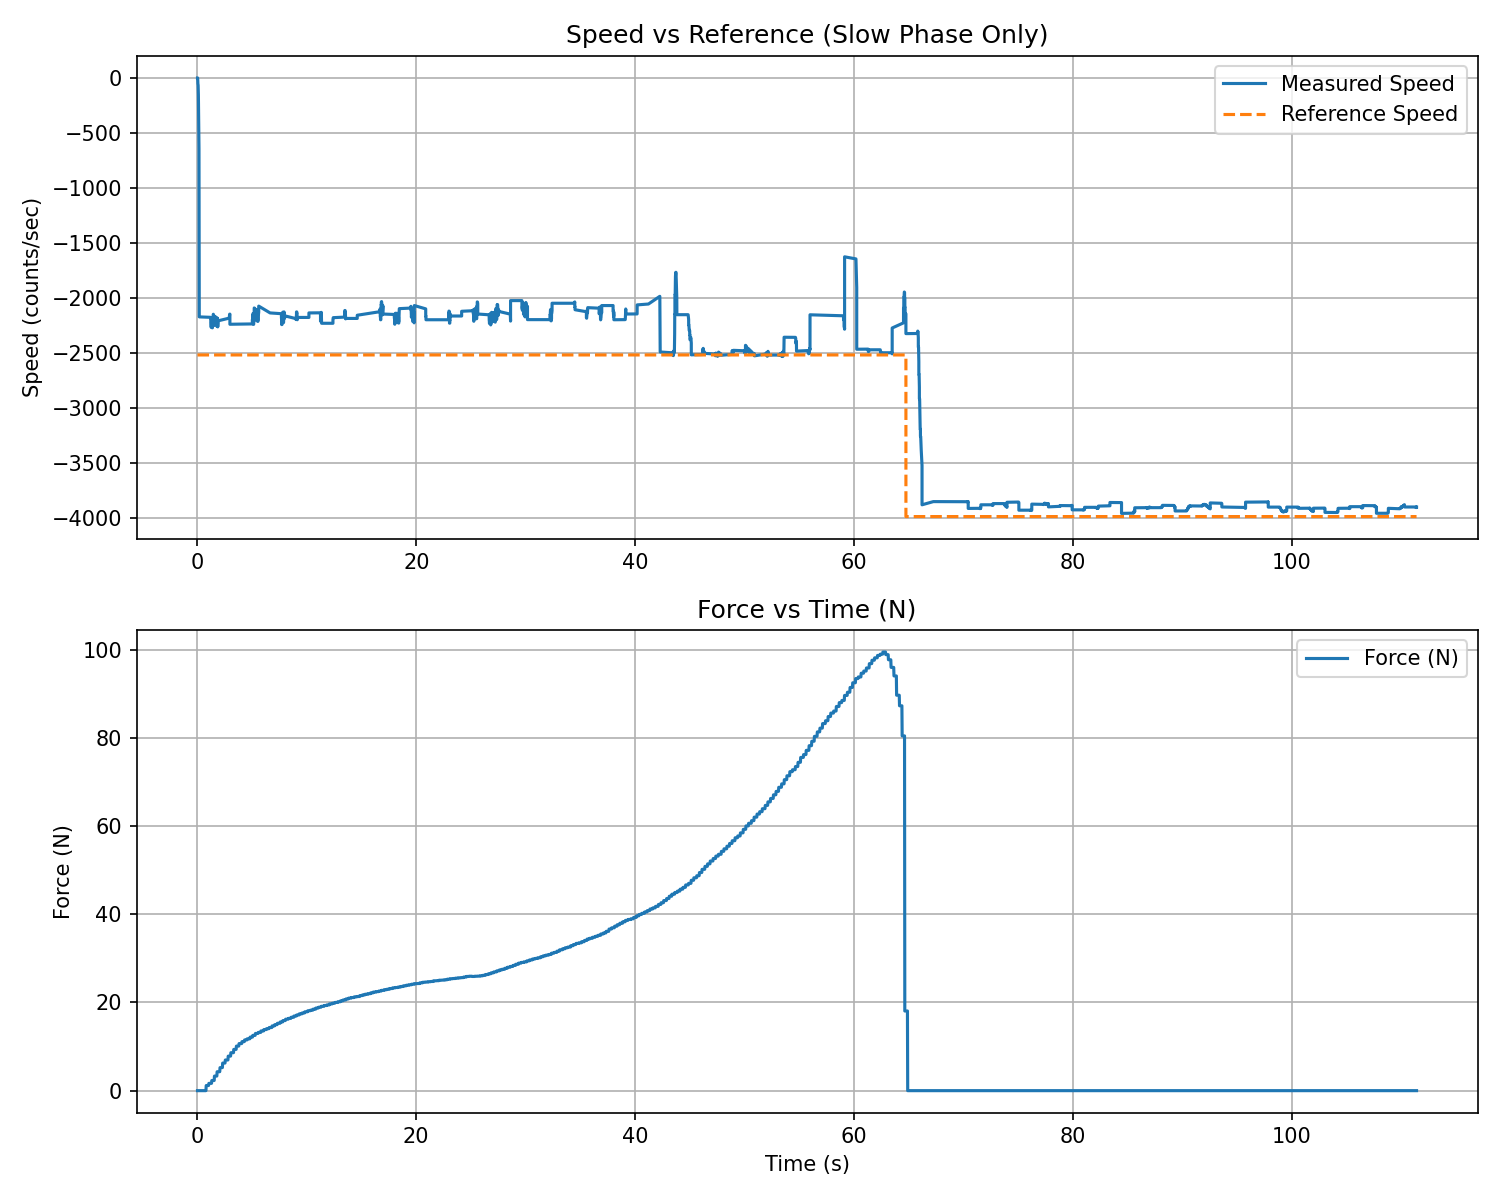

Source data for this figure (header and first rows):
t_rel_s, force_N, force_kgf
0.02241, 0.000000, 0.000000
0.04664, 0.000000, 0.000000
0.07067, 0.000000, 0.000000
0.09472, 0.000000, 0.000000
0.119, 0.000000, 0.000000
0.1432, 0.000000, 0.000000
0.1673, 0.000000, 0.000000
0.1915, 0.000000, 0.000000
0.2156, 0.000000, 0.000000
0.2397, 0.000000, 0.000000
0.2638, 0.000000, 0.000000
0.288, 0.000000, 0.000000
0.3121, 0.000000, 0.000000
0.3361, 0.000000, 0.000000
0.3603, 0.000000, 0.000000
0.3844, 0.000000, 0.000000
0.4085, 0.000000, 0.000000
0.4325, 0.000000, 0.000000
0.4566, 0.000000, 0.000000
0.4808, 0.000000, 0.000000
0.5049, 0.000000, 0.000000
0.529, 0.000000, 0.000000
0.553, 0.000000, 0.000000
0.5772, 0.000000, 0.000000
0.6013, 0.000000, 0.000000
0.6254, 0.000000, 0.000000
0.6498, 0.000000, 0.000000
0.6739, 0.000000, 0.000000
0.6981, 0.000000, 0.000000
0.7223, 0.000000, 0.000000
0.7464, 0.000000, 0.000000
0.7705, 0.000000, 0.000000
0.7946, 0.000000, 0.000000
0.8187, 1.163, 0.1186
0.8429, 1.163, 0.1186
0.867, 1.163, 0.1186
0.8911, 1.163, 0.1186
0.9153, 1.163, 0.1186
0.9394, 1.163, 0.1186
0.9636, 1.163, 0.1186
0.9878, 1.163, 0.1186
1.012, 1.163, 0.1186
1.036, 1.163, 0.1186
1.061, 1.653, 0.1686
1.085, 1.653, 0.1686
1.109, 1.653, 0.1686
1.133, 1.653, 0.1686
1.158, 1.653, 0.1686
1.182, 1.653, 0.1686
1.207, 1.653, 0.1686
1.232, 1.653, 0.1686
1.256, 1.653, 0.1686
1.281, 1.653, 0.1686
1.305, 1.653, 0.1686
1.33, 2.299, 0.2345
1.354, 2.299, 0.2345
1.378, 2.299, 0.2345
1.402, 2.299, 0.2345
1.427, 2.299, 0.2345
1.451, 2.299, 0.2345
... 4,556 more rows
